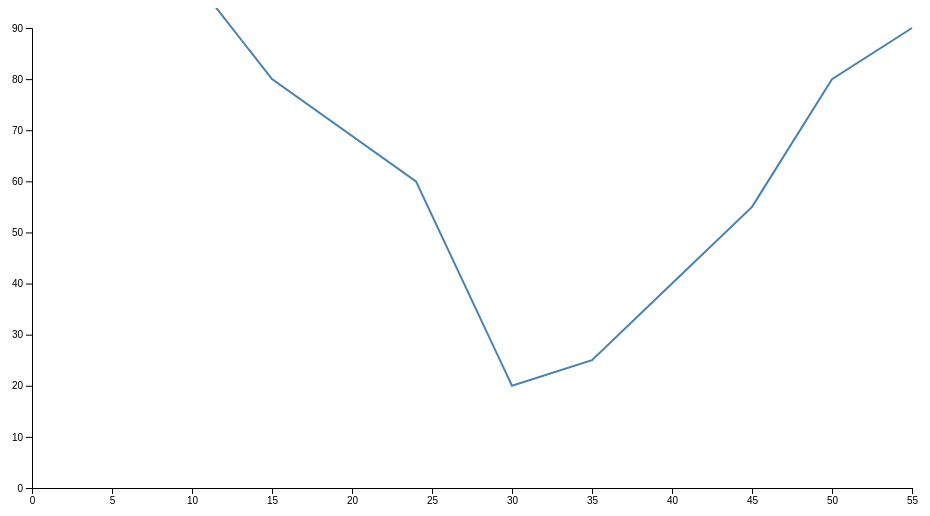
D3 v4 page, settled after 360 driven frames (6 s of simulated time); the page loaded 1 data file(s).


	//variables
	// Establecer los margenes del gráfico
		var margin={top:20,bottom:20,left:30,rigth:50},
		    width=960-margin.left-margin.rigth,
		    height=500-margin.top-margin.bottom;

         // Establecer rangos
         var x=d3.scaleLinear().range([0,width]);
         var y=d3.scaleLinear().range([height,0]);

         // Definir los valores que se graficará
         //valores de las lineas
         var valueline=d3.line()
         .x(function(d){return x(d.c1);})
         .y(function(d){return y(d.c2);});


          // svg permite agregar formas o elementos graficos al body para poder graficar
         var container=d3.select("body")
              .append("svg")
              .attr("width",width+margin.left+margin.rigth)
              .attr("height",height+margin.top+margin.bottom)

          // elemento de tipo g se agrega en el svg  
             .append("g")     
             .attr("transform","translate("+margin.left+","+margin.top+")");

          // cargar los datos, si hay erro notifica
             d3.csv("data.csv",function(error,data){
                if (error) throw error;
                
                //bucle para leer cada dato
                data.forEach(function(d){
                    d.c1=d.c1
                    d.c2=d.c2 

                })
              
            // Determina el dominio de x y de y 
            // Los maximos valores encontrados

            x.domain([0,d3.max(data,function(d){return d.c1;}) ]);
            y.domain([0,d3.max(data,function(d){return d.c2;}) ]);  

            // Agregar el grafico al container
            container.append("path")
               .data([data])
               .attr("class","line")
               .attr("d",valueline);

            
            // agregar los ejes 
            //translate recibe coordenadas

            container.append("g")
                .attr("transform","translate(0,"+height+")")
                .call(d3.axisBottom(x));

            container.append("g")
                  .call(d3.axisLeft(y));

          });  

	

### data: data.csv
c1, c2
10, 100
15, 80
24, 60
30, 20
35, 25
40, 40
45, 55
50, 80
55, 90